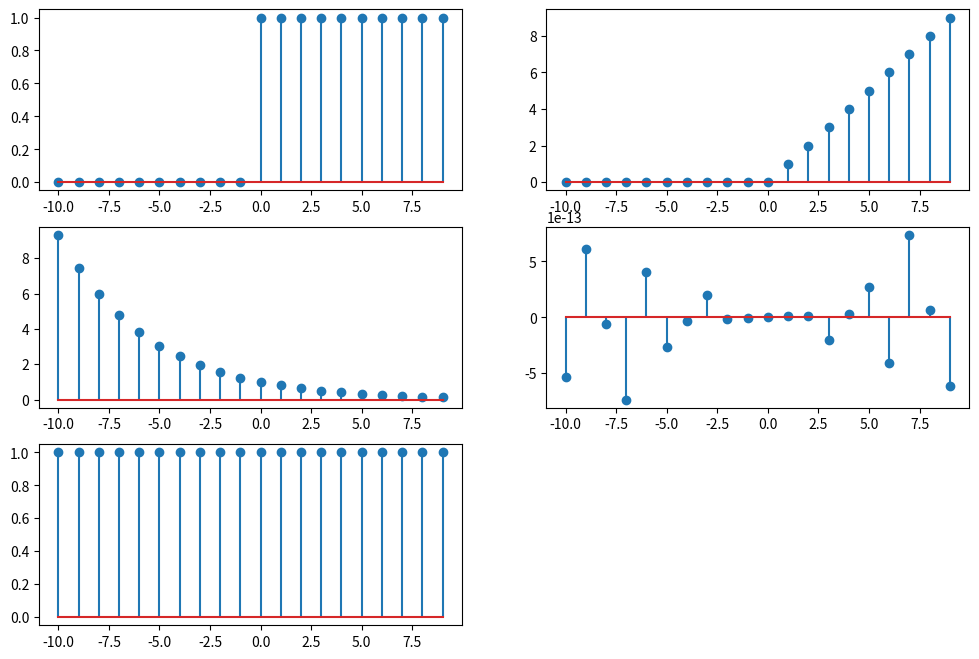

The matplotlib source for this figure:
import numpy as np 
import matplotlib.pyplot as plt 

n = np.arange(-10,10,1)

#Unite Step 
u = np.where(n>=0,1,0)
ur = np.where(n>=0, n,0)
a = 0.8
e = np.pow(a,n)
f = 200
sin = np.sin(2 * np.pi * f * n)
cos = np.cos(2 * np.pi * f * n)
plt.figure(figsize=(12,8))

plt.subplot(3,2,1)
plt.stem(n,u)

plt.subplot(3,2,2)
plt.stem(n,ur)

plt.subplot(3,2,3)
plt.stem(n,e)

plt.subplot(3,2,4)
plt.stem(n,sin)

plt.subplot(3,2,5)
plt.stem(n,cos)

plt.show()